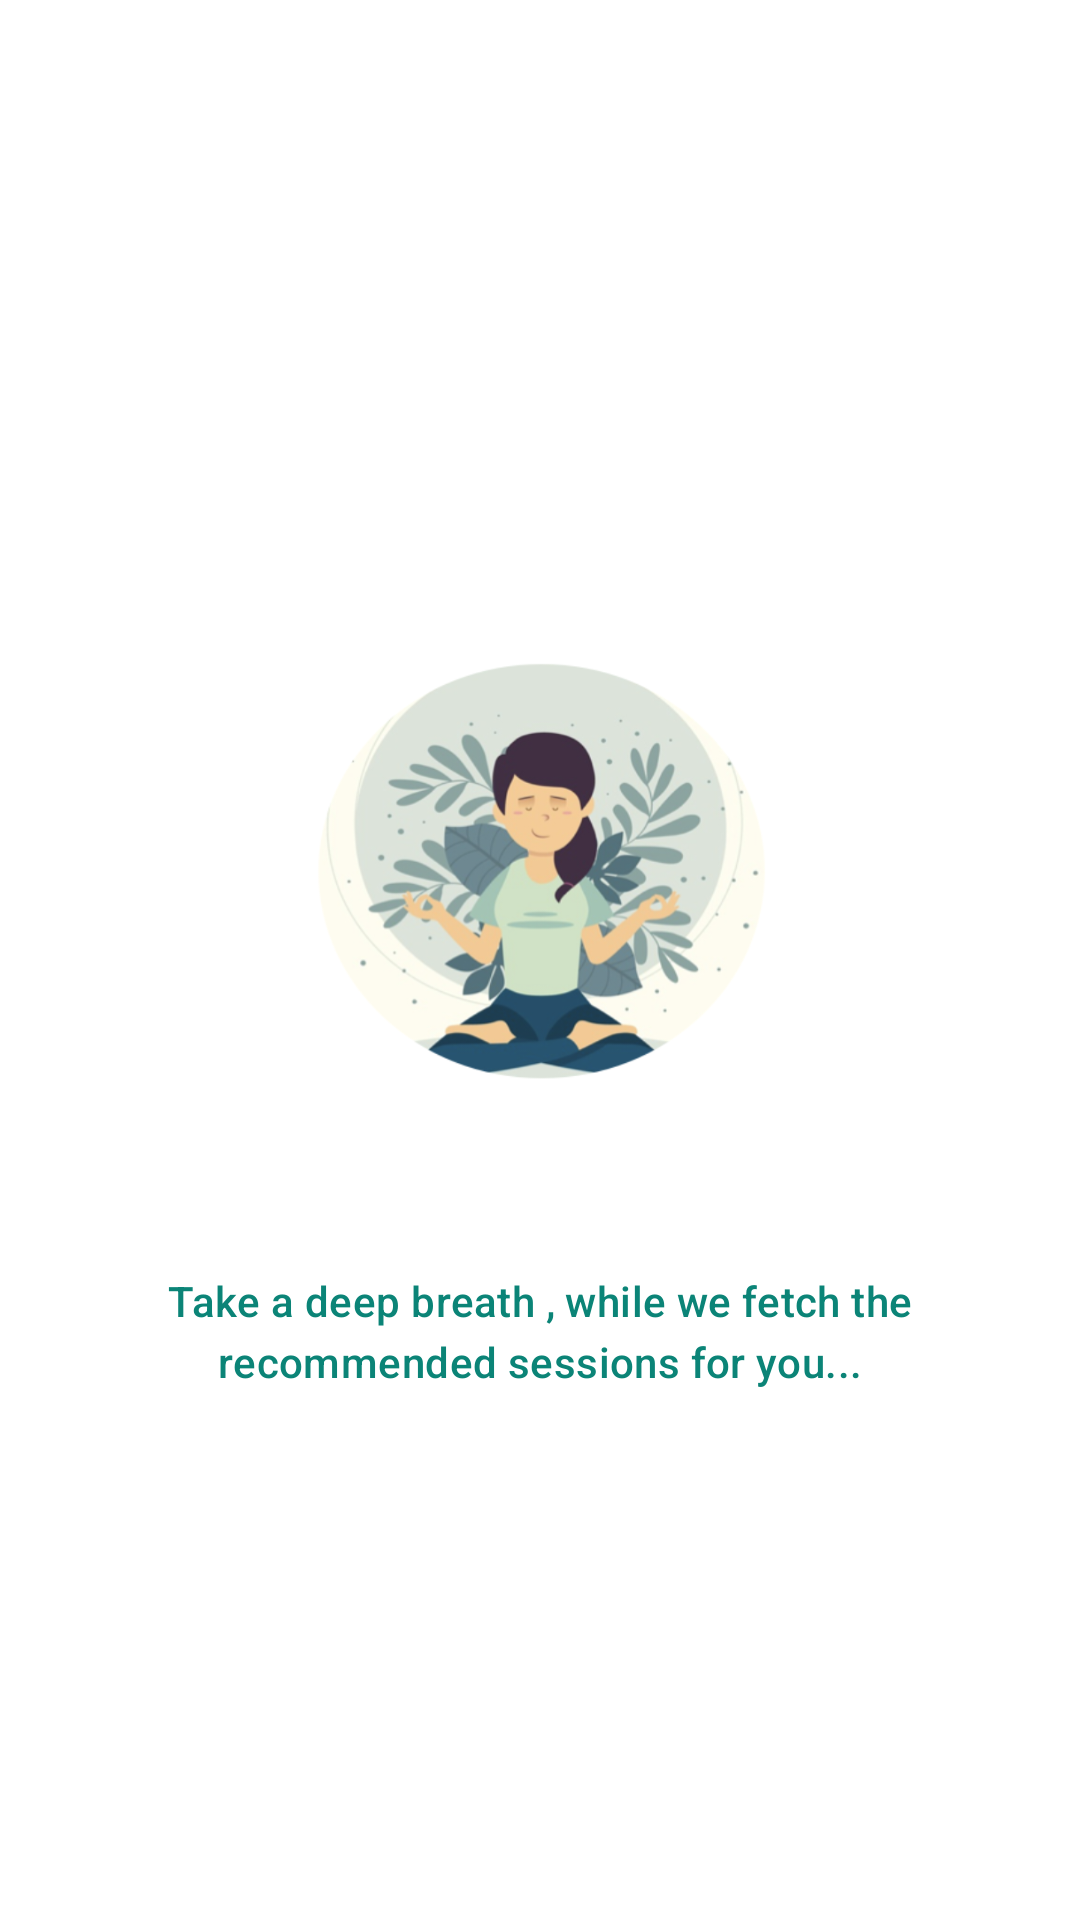

Reconstruct the res/layout file that produces this screen, plus the resources it refers to.
<!-- AndroidManifest.xml: application theme AppTheme -->
<!-- res/layout/activity_sessions.xml -->
<?xml version="1.0" encoding="utf-8"?>
<androidx.constraintlayout.widget.ConstraintLayout xmlns:android="http://schemas.android.com/apk/res/android"
    xmlns:app="http://schemas.android.com/apk/res-auto"
    xmlns:tools="http://schemas.android.com/tools"
    android:layout_width="match_parent"
    android:layout_height="match_parent"
    tools:context=".SessionsActivity">

    <include
        android:id="@+id/loadingScreen"
        layout="@layout/item_loading"
        android:visibility="visible"/>
    <TextView
        android:id="@+id/hello"
        android:layout_width="wrap_content"
        android:layout_height="wrap_content"
        android:layout_marginLeft="25dp"
        android:layout_marginTop="45dp"
        android:text="Hello,"
        android:textColor="#0b8477"
        android:textSize="16sp"
        app:layout_constraintStart_toStartOf="parent"
        app:layout_constraintTop_toTopOf="parent" />

    <TextView
        android:id="@+id/name"
        android:layout_width="wrap_content"
        android:layout_height="wrap_content"
        android:layout_marginTop="13dp"
        android:text="Adam 😄"
        android:textColor="#0b8477"
        android:textSize="30sp"
        app:layout_constraintStart_toStartOf="@id/hello"
        app:layout_constraintTop_toBottomOf="@id/hello" />

    <TextView
        android:id="@+id/groupTherapySessions"
        android:layout_width="wrap_content"
        android:layout_height="wrap_content"
        android:layout_marginLeft="25dp"
        android:layout_marginTop="50dp"
        android:textColor="#0b8477"
        android:textSize="14sp"
        app:layout_constraintStart_toStartOf="parent"
        app:layout_constraintTop_toBottomOf="@id/name"
        android:text="Group therapy sessions" />

    <ImageView
        android:id="@+id/highImpact"
        android:layout_width="91dp"
        android:layout_height="21dp"
        android:layout_marginLeft="10dp"
        android:background="@drawable/highimpact"
        app:layout_constraintStart_toEndOf="@id/groupTherapySessions"
        app:layout_constraintTop_toTopOf="@id/groupTherapySessions" />

    <androidx.recyclerview.widget.RecyclerView
        android:id="@+id/recyclerView"
        android:layout_width="match_parent"
        android:layout_height="wrap_content"
        android:layout_marginHorizontal="25dp"
        android:layout_marginTop="10dp"
        app:layout_constraintStart_toStartOf="parent"
        app:layout_constraintTop_toBottomOf="@id/groupTherapySessions" />

    <TextView
        android:id="@+id/tvactivities"
        android:layout_width="wrap_content"
        android:layout_height="wrap_content"
        android:textSize="14sp"
        android:textColor="#0b8477"
        android:layout_marginTop="30dp"
        android:layout_marginLeft="25dp"
        app:layout_constraintStart_toStartOf="parent"
        android:text="Additional activities to curb anxiety"
        app:layout_constraintTop_toBottomOf="@id/recyclerView"/>

    <androidx.recyclerview.widget.RecyclerView
        android:id="@+id/activitieslist"
        android:layout_width="match_parent"
        android:layout_height="wrap_content"
        android:layout_marginHorizontal="25dp"
        android:layout_marginTop="10dp"
        app:layout_constraintStart_toStartOf="parent"
        app:layout_constraintTop_toBottomOf="@id/tvactivities"/>

    <androidx.constraintlayout.widget.Group
        android:id="@+id/group"
        android:layout_width="wrap_content"
        android:layout_height="wrap_content"
        android:visibility="gone"
        app:constraint_referenced_ids="name,hello,recyclerView,activitieslist,tvactivities,groupTherapySessions,highImpact"/>


</androidx.constraintlayout.widget.ConstraintLayout>
<!-- res/layout/item_loading.xml (included above) -->
<?xml version="1.0" encoding="utf-8"?>
<androidx.constraintlayout.widget.ConstraintLayout xmlns:android="http://schemas.android.com/apk/res/android"
    android:layout_width="match_parent"
    android:layout_height="match_parent"
    xmlns:app="http://schemas.android.com/apk/res-auto"
    android:background="@color/white">
    
<ImageView
    android:id="@+id/image_loading"
    android:layout_width="177dp"
    android:layout_height="178dp"
    app:layout_constraintStart_toStartOf="parent"
    app:layout_constraintEnd_toEndOf="parent"
    android:background="@drawable/loading_image"
    app:layout_constraintBottom_toBottomOf="@+id/guideline"/>
    <TextView
        android:id="@+id/tv_loading_text"
        android:layout_width="wrap_content"
        android:layout_height="wrap_content"
        android:textSize="14sp"
        android:fontFamily="sans-serif-medium"
        android:textStyle="normal"
        android:textColor="#0b8477"
        android:letterSpacing="0.01"
        android:layout_marginTop="10dp"
        android:padding="30dp"
        android:lineSpacingExtra="4sp"
        android:gravity="center_horizontal"
        android:text="Take a deep breath , while we fetch the recommended sessions for you..."
        app:layout_constraintEnd_toEndOf="parent"
        app:layout_constraintTop_toBottomOf="@id/guideline"
        app:layout_constraintStart_toStartOf="parent"/>

    <androidx.constraintlayout.widget.Guideline
        android:id="@+id/guideline"
        android:layout_width="wrap_content"
        android:layout_height="wrap_content"
        android:orientation="horizontal"
        app:layout_constraintGuide_percent=".6"/>

</androidx.constraintlayout.widget.ConstraintLayout>
<!-- resources referenced by this layout -->
<resources>
  <color name="white">#ffffff</color>
  <!-- drawable highimpact: png bitmap (drawable, 7181 bytes) -->
  <!-- drawable loading_image: png bitmap (drawable, 272726 bytes) -->
  <style name="AppTheme" parent="Theme.AppCompat.Light.NoActionBar">
          
          <item name="colorPrimary">@color/colorPrimary</item>
          <item name="colorPrimaryDark">@color/colorPrimaryDark</item>
          <item name="colorAccent">@color/colorAccent</item>
      </style>
  <color name="colorPrimary">#6200EE</color>
  <color name="colorPrimaryDark">#002f34</color>
  <color name="colorAccent">#0b8477</color>
</resources>
